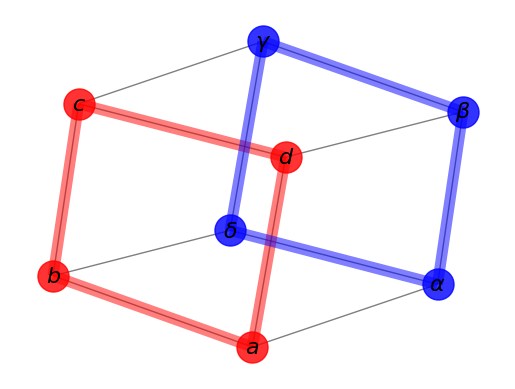

Python code for this plot:
import matplotlib.pyplot as plt

import networkx as nx

G=nx.cubical_graph()
pos=nx.spring_layout(G) # positions for all nodes
print(G)
# nodes
nx.draw_networkx_nodes(G,pos,
                       nodelist=[0,1,2,3],
                       node_color='r',
                       node_size=500,
                   alpha=0.8)
nx.draw_networkx_nodes(G,pos,
                       nodelist=[4,5,6,7],
                       node_color='b',
                       node_size=500,
                   alpha=0.8)

# edges
nx.draw_networkx_edges(G,pos,width=1.0,alpha=0.5)
nx.draw_networkx_edges(G,pos,
                       edgelist=[(0,1),(1,2),(2,3),(3,0)],
                       width=8,alpha=0.5,edge_color='r')
nx.draw_networkx_edges(G,pos,
                       edgelist=[(4,5),(5,6),(6,7),(7,4)],
                       width=8,alpha=0.5,edge_color='b')


# some math labels
labels={}
labels[0]=r'$a$'
labels[1]=r'$b$'
labels[2]=r'$c$'
labels[3]=r'$d$'
labels[4]=r'$\alpha$'
labels[5]=r'$\beta$'
labels[6]=r'$\gamma$'
labels[7]=r'$\delta$'
nx.draw_networkx_labels(G,pos,labels,font_size=16)

plt.axis('off')
plt.savefig("labels_and_colors.png") # save as png
plt.show() # display
